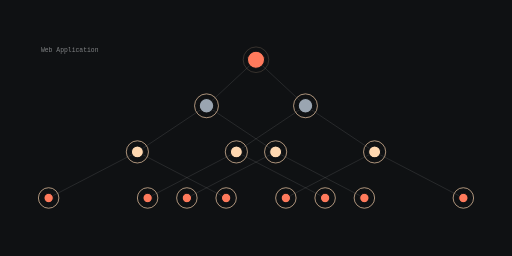
t = 0.00 s
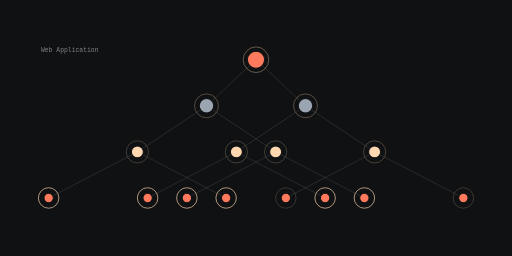
t = 1.71 s
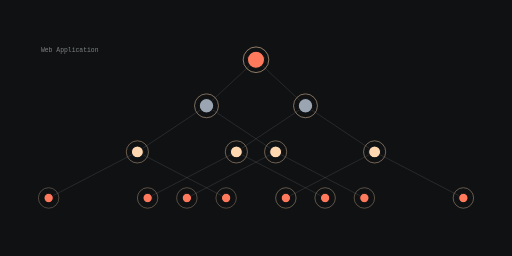
t = 3.31 s
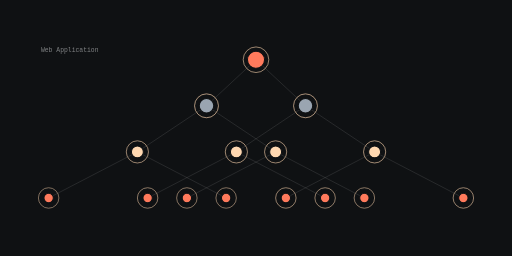
t = 5.02 s
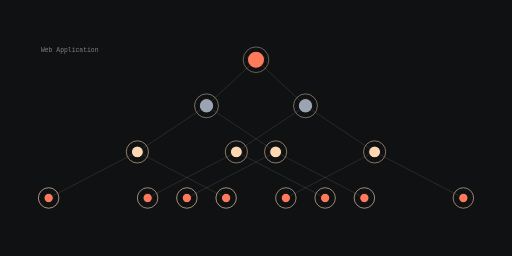
t = 6.72 s
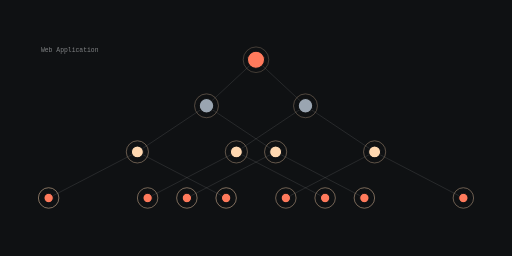
t = 8.28 s

The animated SVG that drew these frames (rendered in a browser with its animation timeline set to each time). Animation: 15 SMIL elements (animate=15); frames cover the first 8.28 s, repeats indefinitely.

<svg xmlns="http://www.w3.org/2000/svg" viewBox="0 0 1200 600" width="1200" height="600" role="img" aria-label="cleanstack-os domain model">
<title>cleanstack-os domain model</title>
<rect width="1200" height="600" fill="#0f1113"/>
<defs><linearGradient id="gd" x1="0" y1="0" x2="1" y2="1"><stop offset="0%" stop-color="#ff7a5c"/><stop offset="100%" stop-color="#9aa5b1"/></linearGradient></defs><line x1="600.00" y1="140.00" x2="716.00" y2="248.00" stroke="rgba(241,243,245,0.300)" stroke-width="1.50" opacity="0.55"/><line x1="600.00" y1="140.00" x2="484.00" y2="248.00" stroke="rgba(241,243,245,0.300)" stroke-width="1.50" opacity="0.55"/><line x1="716.00" y1="248.00" x2="878.00" y2="356.00" stroke="rgba(241,243,245,0.300)" stroke-width="1.50" opacity="0.55"/><line x1="716.00" y1="248.00" x2="554.00" y2="356.00" stroke="rgba(241,243,245,0.300)" stroke-width="1.50" opacity="0.55"/><line x1="484.00" y1="248.00" x2="646.00" y2="356.00" stroke="rgba(241,243,245,0.300)" stroke-width="1.50" opacity="0.55"/><line x1="484.00" y1="248.00" x2="322.00" y2="356.00" stroke="rgba(241,243,245,0.300)" stroke-width="1.50" opacity="0.55"/><line x1="878.00" y1="356.00" x2="1086.00" y2="464.00" stroke="rgba(241,243,245,0.300)" stroke-width="1.50" opacity="0.55"/><line x1="878.00" y1="356.00" x2="670.00" y2="464.00" stroke="rgba(241,243,245,0.300)" stroke-width="1.50" opacity="0.55"/><line x1="554.00" y1="356.00" x2="762.00" y2="464.00" stroke="rgba(241,243,245,0.300)" stroke-width="1.50" opacity="0.55"/><line x1="554.00" y1="356.00" x2="346.00" y2="464.00" stroke="rgba(241,243,245,0.300)" stroke-width="1.50" opacity="0.55"/><line x1="646.00" y1="356.00" x2="854.00" y2="464.00" stroke="rgba(241,243,245,0.300)" stroke-width="1.50" opacity="0.55"/><line x1="646.00" y1="356.00" x2="438.00" y2="464.00" stroke="rgba(241,243,245,0.300)" stroke-width="1.50" opacity="0.55"/><line x1="322.00" y1="356.00" x2="530.00" y2="464.00" stroke="rgba(241,243,245,0.300)" stroke-width="1.50" opacity="0.55"/><line x1="322.00" y1="356.00" x2="114.00" y2="464.00" stroke="rgba(241,243,245,0.300)" stroke-width="1.50" opacity="0.55"/><circle cx="600.00" cy="140.00" r="20.00" fill="#ff7a5c" opacity="1.00" stroke="#0f1113" stroke-width="2.40"/><g><circle cx="600.00" cy="140.00" r="30.00" fill="none" stroke="#ffd8b1" stroke-width="1.80" opacity="0.85"/><animate attributeName="opacity" values="0.25;1.0;0.25" dur="8.75s" begin="0.0s" repeatCount="indefinite" /></g><circle cx="716.00" cy="248.00" r="17.00" fill="#9aa5b1" opacity="1.00" stroke="#0f1113" stroke-width="2.40"/><g><circle cx="716.00" cy="248.00" r="28.00" fill="none" stroke="#ffd8b1" stroke-width="1.80" opacity="0.85"/><animate attributeName="opacity" values="0.25;1.0;0.25" dur="8.75s" begin="0.5s" repeatCount="indefinite" /></g><circle cx="484.00" cy="248.00" r="17.00" fill="#9aa5b1" opacity="1.00" stroke="#0f1113" stroke-width="2.40"/><g><circle cx="484.00" cy="248.00" r="28.00" fill="none" stroke="#ffd8b1" stroke-width="1.80" opacity="0.85"/><animate attributeName="opacity" values="0.25;1.0;0.25" dur="8.75s" begin="0.62s" repeatCount="indefinite" /></g><circle cx="878.00" cy="356.00" r="14.00" fill="#ffd8b1" opacity="1.00" stroke="#0f1113" stroke-width="2.40"/><g><circle cx="878.00" cy="356.00" r="26.00" fill="none" stroke="#ffd8b1" stroke-width="1.80" opacity="0.85"/><animate attributeName="opacity" values="0.25;1.0;0.25" dur="8.75s" begin="1.0s" repeatCount="indefinite" /></g><circle cx="554.00" cy="356.00" r="14.00" fill="#ffd8b1" opacity="1.00" stroke="#0f1113" stroke-width="2.40"/><g><circle cx="554.00" cy="356.00" r="26.00" fill="none" stroke="#ffd8b1" stroke-width="1.80" opacity="0.85"/><animate attributeName="opacity" values="0.25;1.0;0.25" dur="8.75s" begin="1.12s" repeatCount="indefinite" /></g><circle cx="646.00" cy="356.00" r="14.00" fill="#ffd8b1" opacity="1.00" stroke="#0f1113" stroke-width="2.40"/><g><circle cx="646.00" cy="356.00" r="26.00" fill="none" stroke="#ffd8b1" stroke-width="1.80" opacity="0.85"/><animate attributeName="opacity" values="0.25;1.0;0.25" dur="8.75s" begin="1.24s" repeatCount="indefinite" /></g><circle cx="322.00" cy="356.00" r="14.00" fill="#ffd8b1" opacity="1.00" stroke="#0f1113" stroke-width="2.40"/><g><circle cx="322.00" cy="356.00" r="26.00" fill="none" stroke="#ffd8b1" stroke-width="1.80" opacity="0.85"/><animate attributeName="opacity" values="0.25;1.0;0.25" dur="8.75s" begin="1.3599999999999999s" repeatCount="indefinite" /></g><circle cx="1086.00" cy="464.00" r="11.00" fill="#ff7a5c" opacity="1.00" stroke="#0f1113" stroke-width="2.40"/><g><circle cx="1086.00" cy="464.00" r="24.00" fill="none" stroke="#ffd8b1" stroke-width="1.80" opacity="0.85"/><animate attributeName="opacity" values="0.25;1.0;0.25" dur="8.75s" begin="1.5s" repeatCount="indefinite" /></g><circle cx="670.00" cy="464.00" r="11.00" fill="#ff7a5c" opacity="1.00" stroke="#0f1113" stroke-width="2.40"/><g><circle cx="670.00" cy="464.00" r="24.00" fill="none" stroke="#ffd8b1" stroke-width="1.80" opacity="0.85"/><animate attributeName="opacity" values="0.25;1.0;0.25" dur="8.75s" begin="1.62s" repeatCount="indefinite" /></g><circle cx="762.00" cy="464.00" r="11.00" fill="#ff7a5c" opacity="1.00" stroke="#0f1113" stroke-width="2.40"/><g><circle cx="762.00" cy="464.00" r="24.00" fill="none" stroke="#ffd8b1" stroke-width="1.80" opacity="0.85"/><animate attributeName="opacity" values="0.25;1.0;0.25" dur="8.75s" begin="1.74s" repeatCount="indefinite" /></g><circle cx="346.00" cy="464.00" r="11.00" fill="#ff7a5c" opacity="1.00" stroke="#0f1113" stroke-width="2.40"/><g><circle cx="346.00" cy="464.00" r="24.00" fill="none" stroke="#ffd8b1" stroke-width="1.80" opacity="0.85"/><animate attributeName="opacity" values="0.25;1.0;0.25" dur="8.75s" begin="1.8599999999999999s" repeatCount="indefinite" /></g><circle cx="854.00" cy="464.00" r="11.00" fill="#ff7a5c" opacity="1.00" stroke="#0f1113" stroke-width="2.40"/><g><circle cx="854.00" cy="464.00" r="24.00" fill="none" stroke="#ffd8b1" stroke-width="1.80" opacity="0.85"/><animate attributeName="opacity" values="0.25;1.0;0.25" dur="8.75s" begin="1.98s" repeatCount="indefinite" /></g><circle cx="438.00" cy="464.00" r="11.00" fill="#ff7a5c" opacity="1.00" stroke="#0f1113" stroke-width="2.40"/><g><circle cx="438.00" cy="464.00" r="24.00" fill="none" stroke="#ffd8b1" stroke-width="1.80" opacity="0.85"/><animate attributeName="opacity" values="0.25;1.0;0.25" dur="8.75s" begin="2.1s" repeatCount="indefinite" /></g><circle cx="530.00" cy="464.00" r="11.00" fill="#ff7a5c" opacity="1.00" stroke="#0f1113" stroke-width="2.40"/><g><circle cx="530.00" cy="464.00" r="24.00" fill="none" stroke="#ffd8b1" stroke-width="1.80" opacity="0.85"/><animate attributeName="opacity" values="0.25;1.0;0.25" dur="8.75s" begin="2.2199999999999998s" repeatCount="indefinite" /></g><circle cx="114.00" cy="464.00" r="11.00" fill="#ff7a5c" opacity="1.00" stroke="#0f1113" stroke-width="2.40"/><g><circle cx="114.00" cy="464.00" r="24.00" fill="none" stroke="#ffd8b1" stroke-width="1.80" opacity="0.85"/><animate attributeName="opacity" values="0.25;1.0;0.25" dur="8.75s" begin="2.34s" repeatCount="indefinite" /></g><text x="96" y="122" font-family="ui-monospace,Menlo,monospace" font-size="15" fill="rgba(241,243,245,0.500)">Web Application</text>
</svg>
